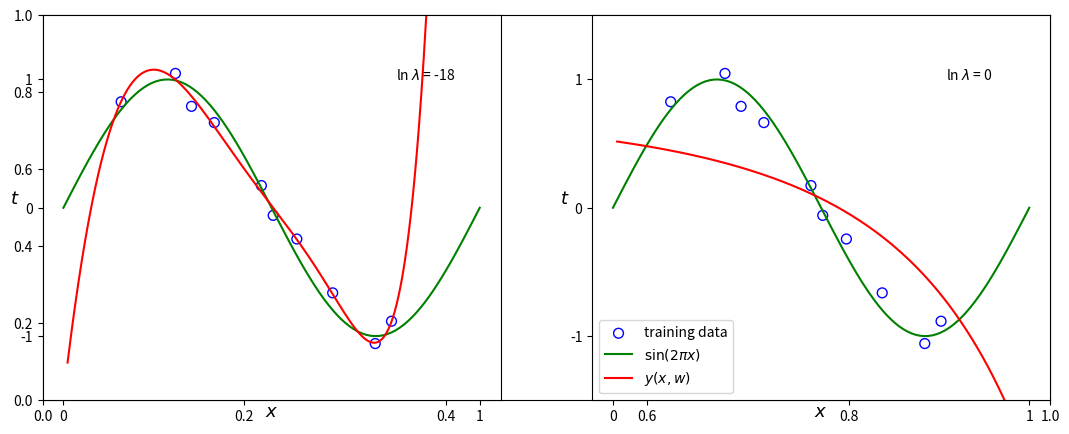

Python code for this plot: (Note: this script raises an exception after producing the figure.)
# -*- coding: utf-8 -*-
import numpy as np
import matplotlib.pyplot as plt

x_correct = np.linspace(0, 1, 100)
t_correct = np.sin(2 * np.pi * x_correct)

x_train = np.array([0.1387, 0.2691, 0.3077, 0.3625, 0.4756, 0.5039, 0.5607, 0.6468, 0.7490, 0.7881 ])
t_train = np.array([0.8260, 1.0469, 0.7904, 0.6638, 0.1731, -0.0592, -0.2433, -0.6630, -1.0581, -0.8839 ])

x_test = np.linspace(0.01,0.99,1000, endpoint=False)
noise = np.random.randn(len(x_test))
t_test = np.sin(2*np.pi*x_test) + 0.1 * noise 

M = 9
lambd = [-18,0] # np.exp(-18) == 1e-8

A_train = np.asarray([x_train**i for i in range(M+1)]).T
A_test = np.asarray([x_test**i for i in range(M+1)]).T

plt.subplots(1, figsize=(13,5)) 
## Regularization (quanto maior o expoente, 
# maior a regularizacao quando o expoente tende a 0 a regularização tende a 1 atenuando ainda mais o overfitting
# porém pode diminuir a capacidade do modelo - underfitting)
for l,k in zip(lambd,range(len(lambd))):
    
    w = np.linalg.solve(np.exp(l) * np.eye(np.size(A_train, 1)) + A_train.T @ A_train, A_train.T @ t_train) 
    #w1 = np.linalg.inv(A_train.T.dot(A_train) + np.exp(l) * np.identity(M+1)).dot(A_train.T.dot(t_train)) # old
    #w = np.linalg.pinv(A_train) @ t_train # inv(A.T * A) * A.T * t  # without regularization
    
    y_train = A_train @ w 
    y_test = A_test @ w
    
    
    plt.subplot(1,2,k+1)
    plt.scatter(x_train, t_train, facecolor="none", edgecolor="b", s=50, label="training data")
    #plt.scatter(x_train, y_train, facecolor="none", edgecolor="r", s=50, label="predicted train $y(x,w)$")
    plt.plot(x_correct, t_correct, c="g", label="$\sin(2\pi x)$")
    plt.plot(x_test, y_test, c="r", label="$y(x,w)$")
    
    plt.ylabel('$t$', fontsize=13, rotation = 360)
    plt.xlabel('$\mathit{x}$', fontsize=13,labelpad=-15)
    
    plt.xticks([0,1])
    plt.yticks([-1,0,1])
    plt.ylim(-1.5,1.5)
    plt.annotate(('ln $\lambda$ = {}'.format(l)), xy=(0.8, 1))
    
plt.legend(loc='lower left')
plt.savefig('figures/Fig2.1.png', format='png', dpi=300, transparent=True, bbox_inches='tight')
